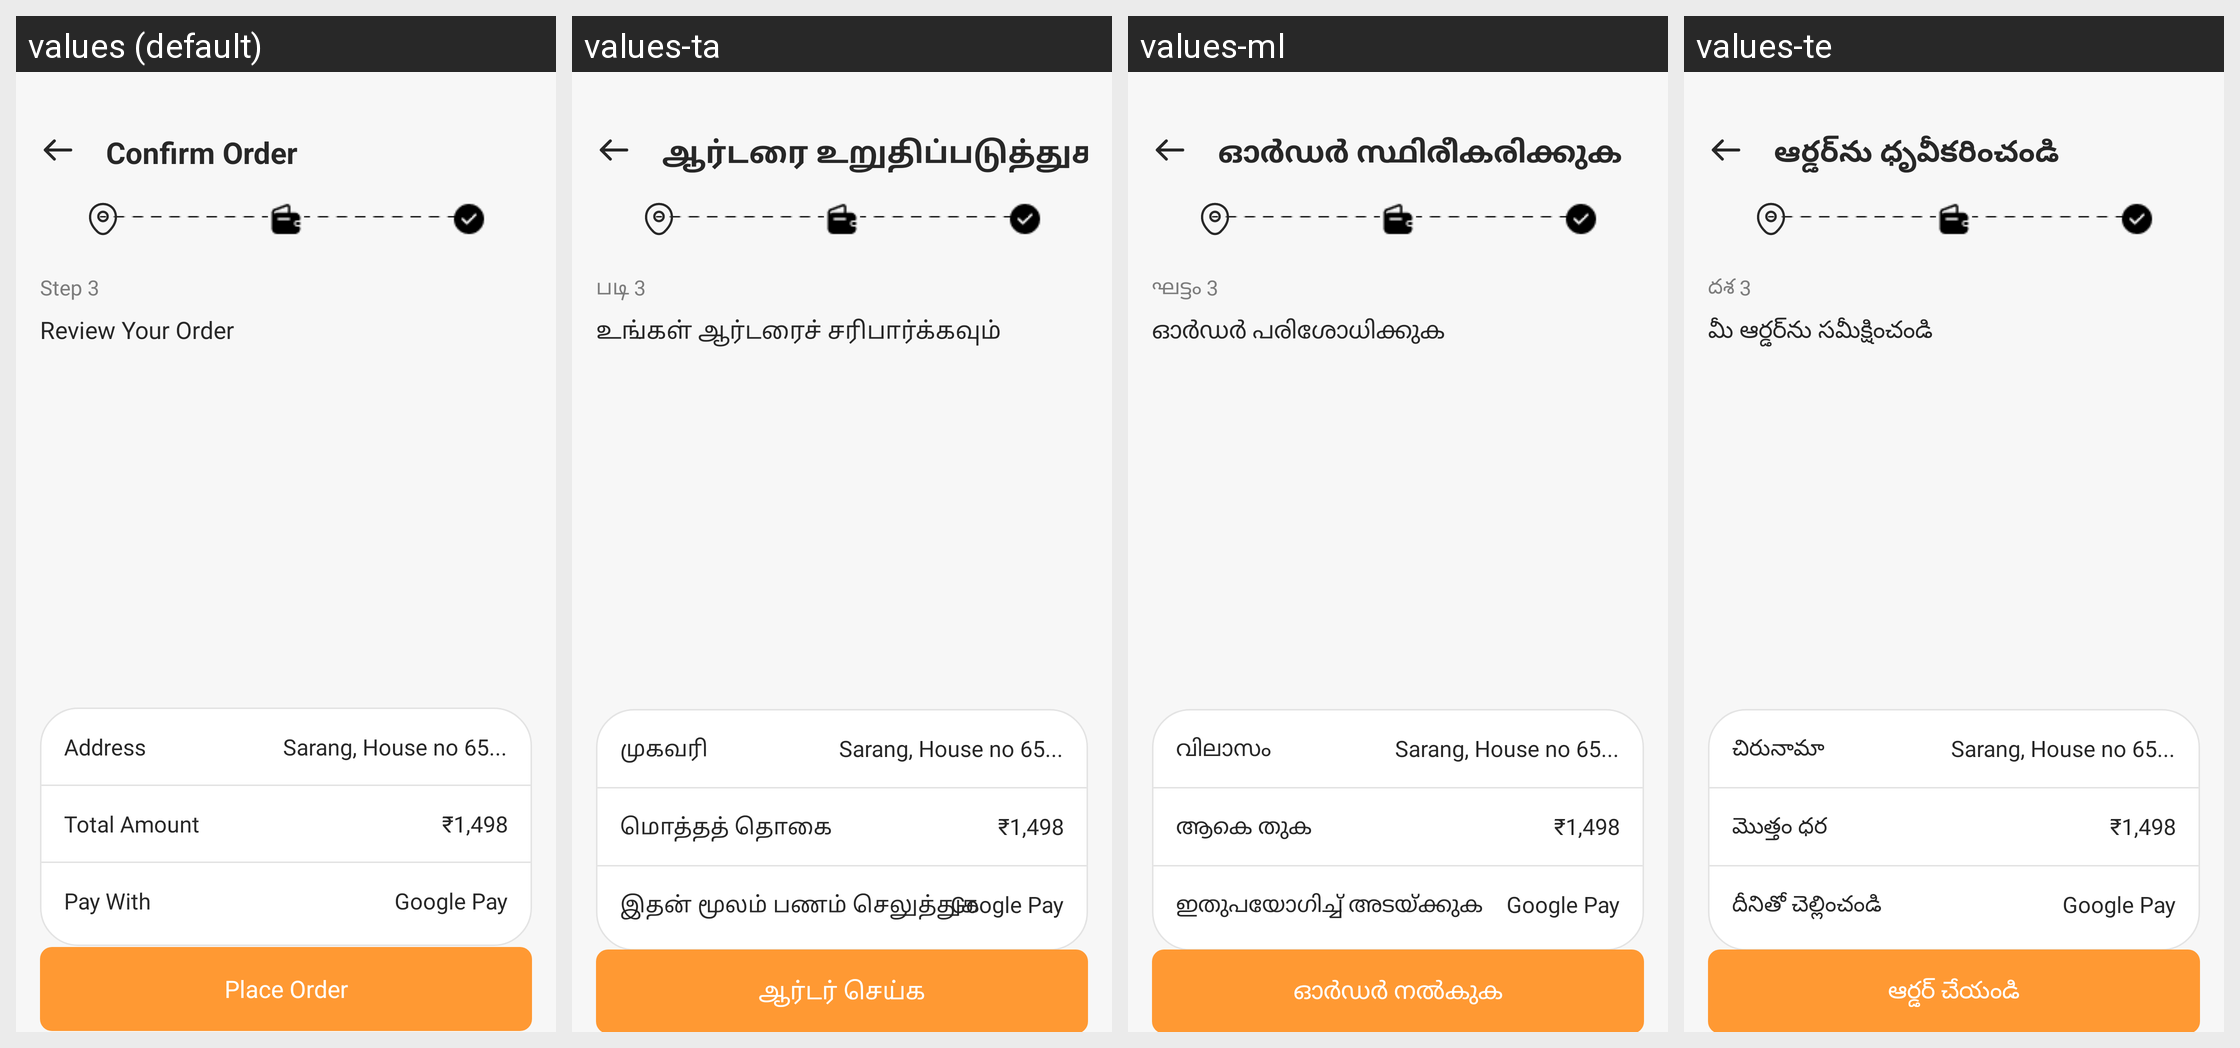

This grid shows one Android layout under several languages. Give, for every string resource on the screen, its name, the default text and each shown locale's text.
Android screen res/layout/fragment_confirm_order.xml rendered under 4 locales, left to right: values (default), values-ta, values-ml, values-te. Device: Nexus 5 (rendered at 1080×1920; each locale shown at half size, 540×960, under a caption strip naming it); theme Theme.ADHYATMAH.
Other locales in the repository, not shown: values-bn, values-gu, values-hi, values-kn, values-mr, values-or.
Strings drawn on this screen, with the default value and each locale's value (text and hints the layout hard-codes, and strings that could not be matched under every locale, appear in the picture but are not listed):

confirm_order
  values: Confirm Order
  values-ta: ஆர்டரை உறுதிப்படுத்துக
  values-ml: ഓർഡർ സ്ഥിരീകരിക്കുക
  values-te: ఆర్డర్‌ను ధృవీకరించండి

step_3
  values: Step 3
  values-ta: படி 3
  values-ml: ഘട്ടം 3
  values-te: దశ 3

review_your_order
  values: Review Your Order
  values-ta: உங்கள் ஆர்டரைச் சரிபார்க்கவும்
  values-ml: ഓർഡർ പരിശോധിക്കുക
  values-te: మీ ఆర్డర్‌ను సమీక్షించండి

address
  values: Address
  values-ta: முகவரி
  values-ml: വിലാസം
  values-te: చిరునామా

total_amount
  values: Total Amount
  values-ta: மொத்தத் தொகை
  values-ml: ആകെ തുക
  values-te: మొత్తం ధర

pay_with
  values: Pay With
  values-ta: இதன் மூலம் பணம் செலுத்துக
  values-ml: ഇതുപയോഗിച്ച് അടയ്ക്കുക
  values-te: దీనితో చెల్లించండి

place_order
  values: Place Order
  values-ta: ஆர்டர் செய்க
  values-ml: ഓർഡർ നൽകുക
  values-te: ఆర్డర్ చేయండి
